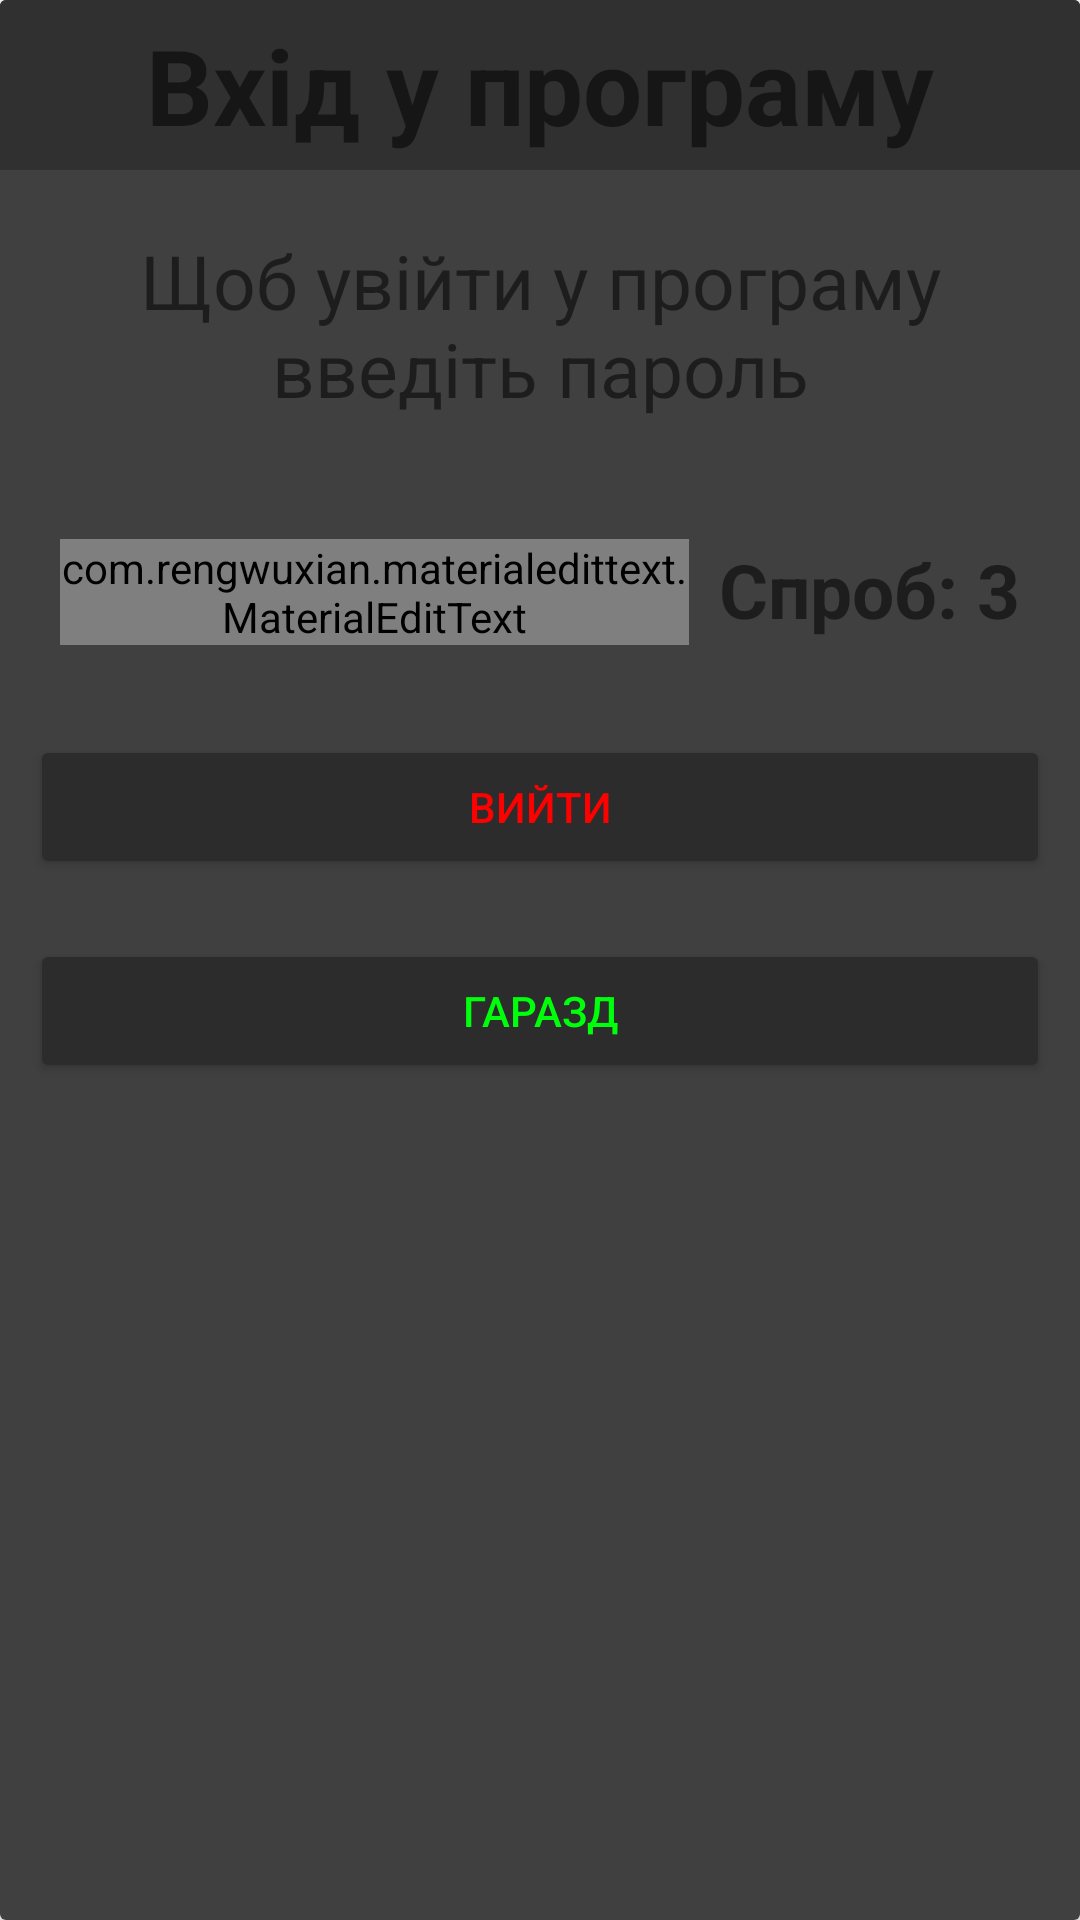

Layout XML and referenced resources for this Android screen:
<!-- AndroidManifest.xml: application theme Theme.EGOMessenger -->
<!-- res/layout/pass_window.xml -->
<?xml version="1.0" encoding="utf-8"?>
<androidx.cardview.widget.CardView
    xmlns:android="http://schemas.android.com/apk/res/android"
    xmlns:app="http://schemas.android.com/apk/res-auto"
    android:layout_width="match_parent"
    android:layout_height="match_parent"
    android:background="@color/background"
    android:elevation="10dp">
    <LinearLayout
        android:layout_width="match_parent"
        android:layout_height="match_parent"
        android:orientation="vertical"
        android:background="@color/background">
        <LinearLayout
            android:layout_width="match_parent"
            android:layout_height="wrap_content"
            android:background="@color/bar">
            <TextView
                android:layout_width="match_parent"
                android:layout_height="wrap_content"
                android:text="@string/pass"
                android:textStyle="bold"
                android:textSize="35sp"
                android:textAlignment="center"
                android:layout_margin="5dp"
                />
        </LinearLayout>
        <TextView
            android:layout_width="match_parent"
            android:layout_height="wrap_content"
            android:text="@string/passtext"
            android:textSize="25sp"
            android:textAlignment="center"
            android:padding="20dp"/>
            <LinearLayout
                android:layout_width="match_parent"
                android:layout_height="wrap_content"
                android:orientation="horizontal">

                <com.rengwuxian.materialedittext.MaterialEditText
                    android:id="@+id/pass_app_field"
                    android:layout_width="match_parent"
                    android:layout_height="wrap_content"
                    android:layout_marginTop="20dp"
                    android:layout_marginBottom="20dp"
                    android:layout_marginLeft="20dp"
                    android:layout_marginRight="10dp"
                    android:layout_weight="1"
                    android:hint="Введіть пароль"
                    android:inputType="textPassword"
                    android:textColor="@color/white"
                    android:textSize="20sp"
                    app:met_floatingLabel="highlight"
                    app:met_floatingLabelText="Введіть пароль"
                    app:met_primaryColor="@color/white"
                    app:met_textColorHint="#B1B1B1" />
                <TextView
                    android:layout_width="wrap_content"
                    android:layout_height="wrap_content"
                    android:id="@+id/try_count"
                    android:layout_marginRight="20dp"
                    android:layout_marginTop="20dp"
                    android:text="Спроб: 3"
                    android:textStyle="bold"
                    android:textSize="25dp"/>
            </LinearLayout>
            <Button
                android:layout_width="match_parent"
                android:layout_height="wrap_content"
                android:id="@+id/btn_cancel"
                android:backgroundTint="@color/button"
                android:text="Вийти"
                android:textColor="@color/red"
                android:layout_margin="10dp"/>
            <Button
                android:layout_width="match_parent"
                android:layout_height="wrap_content"
                android:id="@+id/btn_apply"
                android:backgroundTint="@color/button"
                android:text="@string/apply"
                android:textColor="@color/green"
                android:layout_margin="10dp"/>
    </LinearLayout>
</androidx.cardview.widget.CardView>
<!-- resources referenced by this layout -->
<resources>
  <color name="background">#404040</color>
  <color name="bar">#303030</color>
  <color name="button">#2C2C2C</color>
  <color name="green">#00FF0A</color>
  <color name="red">#FF0000</color>
  <color name="white">#FFFFFFFF</color>
  <string name="apply">Гаразд</string>
  <string name="pass">Вхід у програму</string>
  <string name="passtext">Щоб увійти у програму введіть пароль</string>
  <style name="Theme.EGOMessenger" parent="Theme.MaterialComponents.DayNight.NoActionBar">
          
          <item name="colorPrimary">@color/bar</item>
          <item name="colorPrimaryVariant">@color/black</item>
          <item name="colorOnPrimary">@color/background</item>
          
          <item name="colorSecondary">@color/white</item>
          <item name="colorSecondaryVariant">@color/teal_700</item>
          <item name="colorOnSecondary">@color/black</item>
          
          <item name="android:statusBarColor" tools:targetApi="l">?attr/colorPrimaryVariant</item>
          
      </style>
  <color name="black">#FF000000</color>
  <color name="teal_700">#FF018786</color>
</resources>
